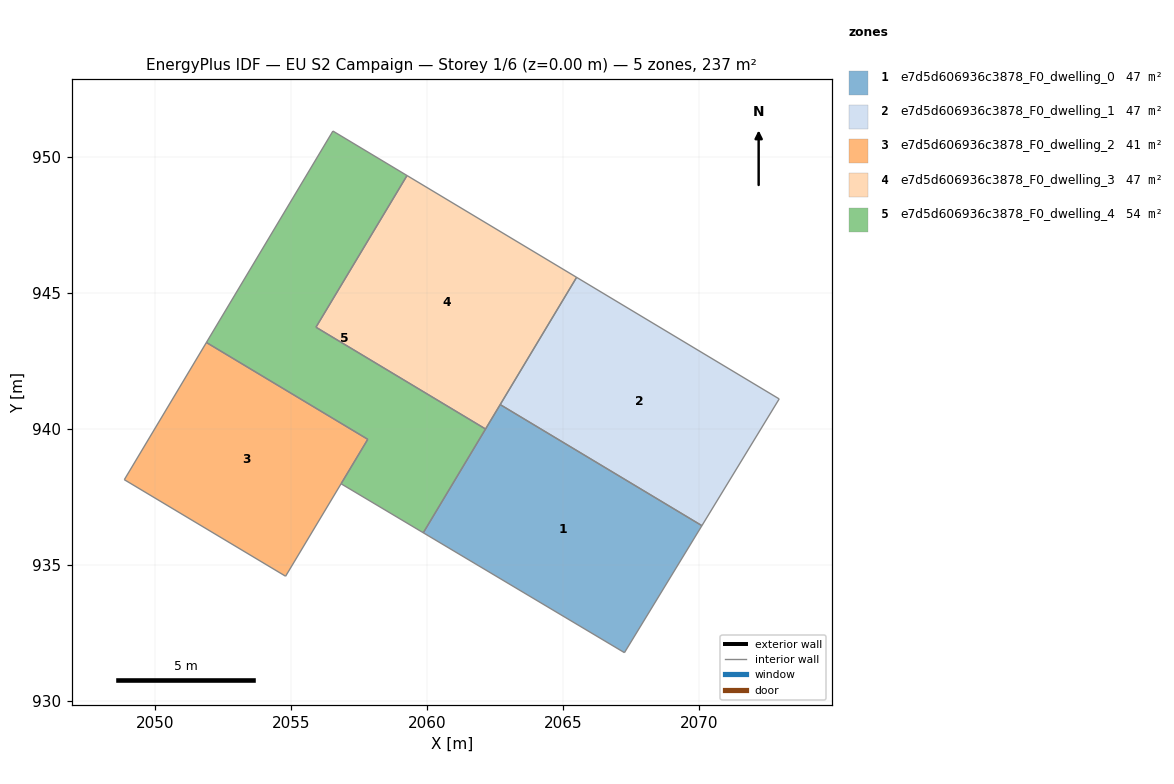
=== STOREY PLAN SPEC (per zone: floor XY polygon, exterior-wall plan segments, windows/doors) ===
zone 1: e7d5d606936c3878_F0_dwelling_0  (47.3 m²)
  floor: (2070.11, 936.44) (2067.27, 931.77) (2059.87, 936.18) (2062.70, 940.89)
  interior walls: 4
zone 2: e7d5d606936c3878_F0_dwelling_1  (47.3 m²)
  floor: (2072.96, 941.10) (2070.11, 936.44) (2062.70, 940.89) (2065.51, 945.57)
  interior walls: 4
zone 3: e7d5d606936c3878_F0_dwelling_2  (40.6 m²)
  floor: (2057.83, 939.61) (2054.81, 934.58) (2048.88, 938.13) (2051.90, 943.17)
  interior walls: 5
zone 4: e7d5d606936c3878_F0_dwelling_3  (47.3 m²)
  floor: (2065.51, 945.57) (2062.16, 939.99) (2055.92, 943.74) (2059.27, 949.31)
  interior walls: 4
zone 5: e7d5d606936c3878_F0_dwelling_4  (54.0 m²)
  floor: (2059.27, 949.31) (2055.92, 943.74) (2062.16, 939.99) (2059.87, 936.18) (2056.85, 937.98) (2057.83, 939.61) (2051.90, 943.17) (2056.55, 950.95)
  interior walls: 8

=== DERIVED (storey summary) ===
Building: EU S2 Campaign
Storey: 1 of 6  (floor level z = 0.00 m)
Storey gross floor area: 236.6 m²
Zones on this storey: 5
  - e7d5d606936c3878_F0_dwelling_0: floor 47.3 m²
  - e7d5d606936c3878_F0_dwelling_1: floor 47.3 m²
  - e7d5d606936c3878_F0_dwelling_2: floor 40.6 m²
  - e7d5d606936c3878_F0_dwelling_3: floor 47.3 m²
  - e7d5d606936c3878_F0_dwelling_4: floor 54.0 m²
Zone adjacency (shared interzone walls):
  - e7d5d606936c3878_F0_dwelling_0 ↔ e7d5d606936c3878_F0_dwelling_1
  - e7d5d606936c3878_F0_dwelling_2 ↔ e7d5d606936c3878_F0_dwelling_4
  - e7d5d606936c3878_F0_dwelling_3 ↔ e7d5d606936c3878_F0_dwelling_4